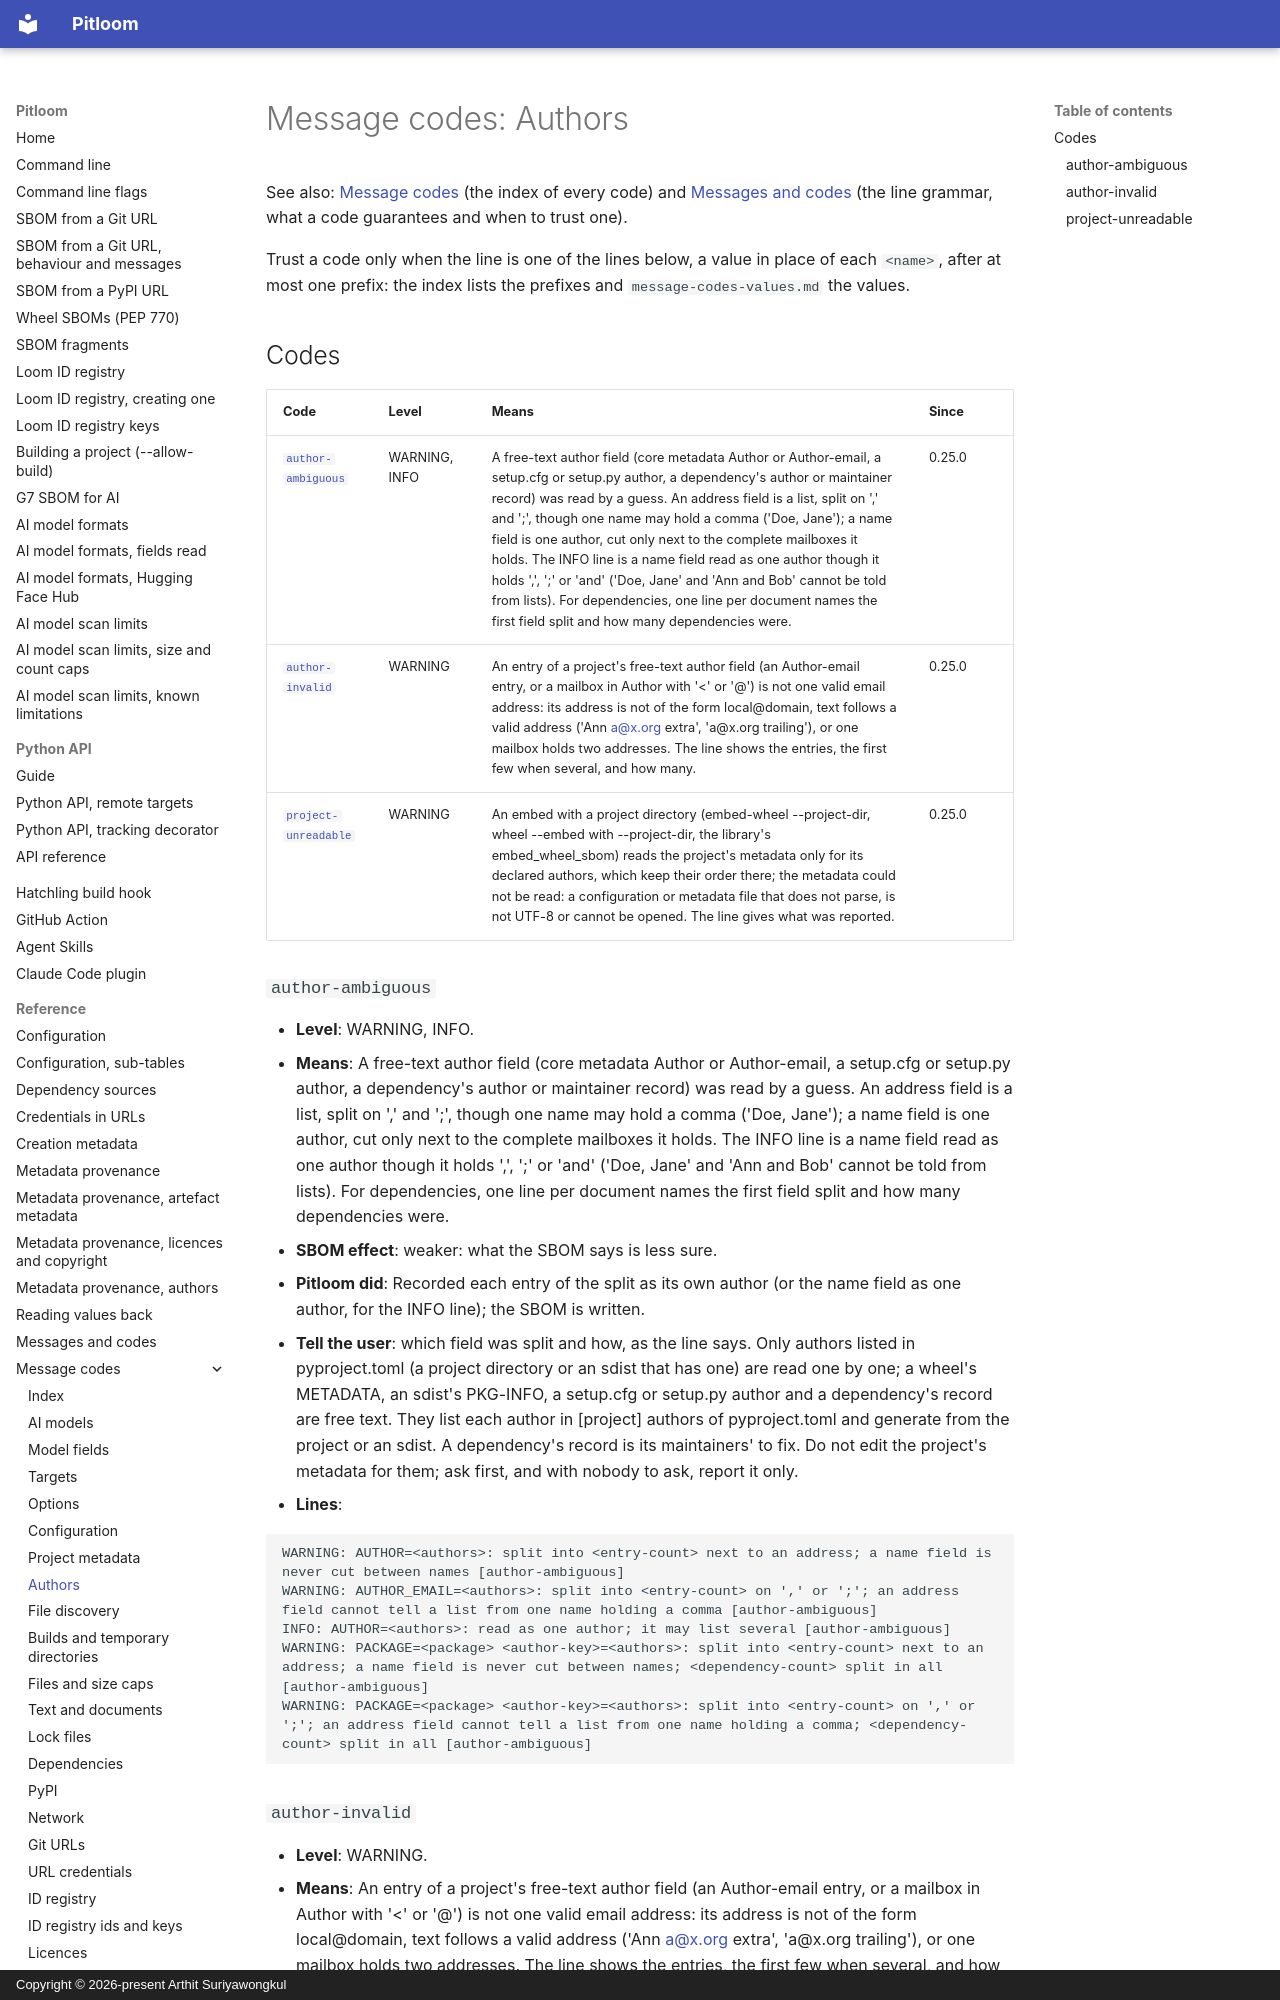

repository: bact/pitloom · page: message-codes-authors/index.html · generator: mkdocs · copyright: Copyright © 2026-present Arthit Suriyawongkul

---
SPDX-FileCopyrightText: 2026-present Arthit Suriyawongkul
SPDX-FileType: DOCUMENTATION
SPDX-License-Identifier: CC0-1.0
---

# Message codes: Authors

See also: [Message codes](message-codes.md) (the index of every code) and
[Messages and codes](messages.md) (the line grammar, what a code guarantees and
when to trust one).

<!-- Generated by scripts/generate_message_reference.py; do not edit. -->

Trust a code only when the line is one of the lines below, a value in place of
each `<name>`, after at most one prefix: the index lists the prefixes and
`message-codes-values.md` the values.

## Codes

| Code | Level | Means | Since |
| --- | --- | --- | --- |
| [`author-ambiguous`](#author-ambiguous) | WARNING, INFO | A free-text author field (core metadata Author or Author-email, a setup.cfg or setup.py author, a dependency's author or maintainer record) was read by a guess. An address field is a list, split on ',' and ';', though one name may hold a comma ('Doe, Jane'); a name field is one author, cut only next to the complete mailboxes it holds. The INFO line is a name field read as one author though it holds ',', ';' or 'and' ('Doe, Jane' and 'Ann and Bob' cannot be told from lists). For dependencies, one line per document names the first field split and how many dependencies were. | 0.25.0 |
| [`author-invalid`](#author-invalid) | WARNING | An entry of a project's free-text author field (an Author-email entry, or a mailbox in Author with '<' or '@') is not one valid email address: its address is not of the form local@domain, text follows a valid address ('Ann <a@x.org> extra', 'a@x.org trailing'), or one mailbox holds two addresses. The line shows the entries, the first few when several, and how many. | 0.25.0 |
| [`project-unreadable`](#project-unreadable) | WARNING | An embed with a project directory (embed-wheel --project-dir, wheel --embed with --project-dir, the library's embed_wheel_sbom) reads the project's metadata only for its declared authors, which keep their order there; the metadata could not be read: a configuration or metadata file that does not parse, is not UTF-8 or cannot be opened. The line gives what was reported. | 0.25.0 |
